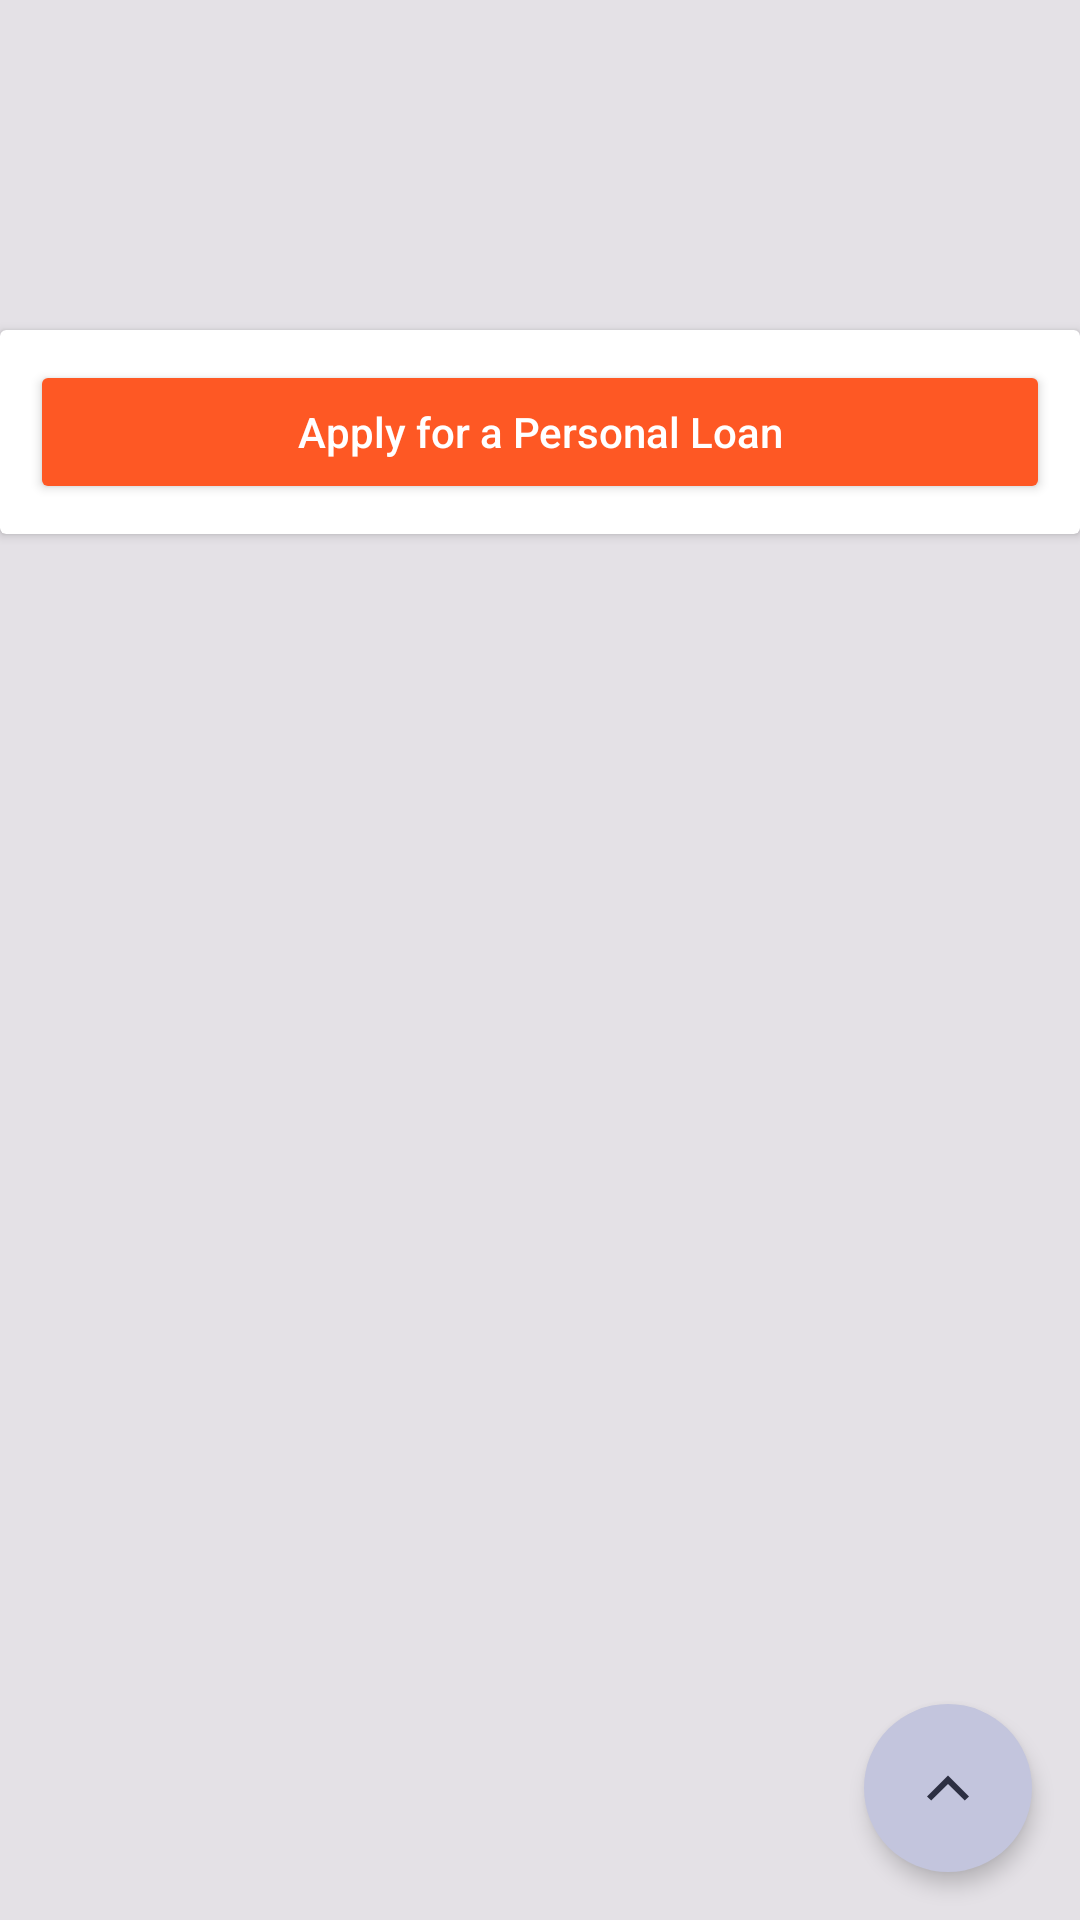

Here is an Android app screen rendered from its layout file. Give the layout XML and the strings, colors and styles it references.
<!-- AndroidManifest.xml: application theme Theme.QuickLoanStart -->
<!-- res/layout/fragment_start.xml -->
<?xml version="1.0" encoding="utf-8"?>
<androidx.constraintlayout.widget.ConstraintLayout xmlns:android="http://schemas.android.com/apk/res/android"
    xmlns:app="http://schemas.android.com/apk/res-auto"
    xmlns:tools="http://schemas.android.com/tools"
    android:id="@+id/container_fragment_start"
    android:layout_width="match_parent"
    android:layout_height="match_parent"
    android:layout_margin="@dimen/margin_view"
    tools:context=".ui.fragments.Start">

    <ImageView
        android:id="@+id/image_view_loan"
        android:layout_width="wrap_content"
        android:layout_height="@dimen/margin_image"
        android:scaleType="matrix"
        android:src="@drawable/login_sign_header"
        app:layout_constraintBottom_toTopOf="@+id/card_view_login_start"
        app:layout_constraintStart_toStartOf="parent"
        app:layout_constraintTop_toTopOf="parent"
        app:layout_constraintEnd_toEndOf="parent"
        app:layout_constraintVertical_chainStyle="spread_inside" />

    <androidx.cardview.widget.CardView
        android:id="@+id/card_view_login_start"
        android:layout_width="match_parent"
        android:layout_height="wrap_content"
        android:layout_marginTop="@dimen/activity_vertical_margin"
        app:layout_constraintEnd_toEndOf="parent"
        app:layout_constraintStart_toStartOf="parent"
        app:layout_constraintTop_toBottomOf="@+id/image_view_loan">

        <LinearLayout
            android:layout_width="match_parent"
            android:layout_height="wrap_content"
            android:orientation="vertical"
            android:paddingBottom="@dimen/activity_vertical_margin">

            <Button
                android:id="@+id/btn_personal_loan"
                style="@style/ButtonOrange"
                android:layout_width="match_parent"
                android:layout_height="wrap_content"
                android:layout_gravity="center_horizontal"
                android:text="@string/apply_for_a_personal_loan"
                android:textAllCaps="false"
                android:textColor="@android:color/white" />
        </LinearLayout>

    </androidx.cardview.widget.CardView>

    <androidx.recyclerview.widget.RecyclerView
        android:id="@+id/recycler_loans_list"
        android:layout_width="match_parent"
        android:layout_height="0dp"
        app:layoutManager="androidx.recyclerview.widget.LinearLayoutManager"
        app:layout_constraintEnd_toEndOf="parent"
        app:layout_constraintStart_toStartOf="parent"
        app:layout_constraintTop_toBottomOf="@+id/card_view_login_start"
        tools:listitem="@layout/recycler_loans" />

    <com.google.android.material.floatingactionbutton.FloatingActionButton
        android:id="@+id/fab_big"
        style="@style/FabStyle"
        android:layout_width="wrap_content"
        android:layout_height="wrap_content"
        android:src="@drawable/ic_key_up"
        app:layout_constraintBottom_toBottomOf="parent"
        app:layout_constraintEnd_toEndOf="parent"
        tools:ignore="ContentDescription"/>

    <include layout="@layout/fab_layout" />

 </androidx.constraintlayout.widget.ConstraintLayout>
<!-- res/layout/recycler_loans.xml (included above) -->
<?xml version="1.0" encoding="utf-8"?>
<androidx.cardview.widget.CardView xmlns:android="http://schemas.android.com/apk/res/android"
    android:id="@+id/card_loan_all"
    android:layout_width="match_parent"
    android:layout_height="wrap_content"
    android:layout_marginTop="@dimen/text_padding"
    android:minHeight="@dimen/margin_height">

    <LinearLayout
        android:layout_width="match_parent"
        android:layout_height="wrap_content"
        android:orientation="vertical">

        <TextView
            android:id="@+id/loans_status_all"
            android:layout_width="match_parent"
            android:layout_height="wrap_content"
            android:paddingEnd="@dimen/text_padding"
            android:paddingStart="@dimen/text_padding"
            android:paddingTop="@dimen/text_padding"
            android:text="@string/loan_status"
            android:textAllCaps="true"
            android:textSize="@dimen/text_size_big" />

        <TextView
            android:id="@+id/list_of_loans_status_all"
            android:layout_width="match_parent"
            android:layout_height="wrap_content"
            android:paddingEnd="@dimen/text_padding"
            android:paddingStart="@dimen/text_padding"
            android:paddingBottom="@dimen/text_padding"
            android:text="@string/registration_date_amount_period" />

    </LinearLayout>

</androidx.cardview.widget.CardView>
<!-- res/layout/fab_layout.xml (included above) -->
<FrameLayout xmlns:android="http://schemas.android.com/apk/res/android"
    xmlns:app="http://schemas.android.com/apk/res-auto"
    xmlns:tools="http://schemas.android.com/tools"
    android:layout_width="match_parent"
    android:layout_height="match_parent">

    <com.google.android.material.floatingactionbutton.FloatingActionButton
        android:id="@+id/fab_relogin"
        android:layout_width="wrap_content"
        android:layout_height="wrap_content"
        android:layout_gravity="bottom|end"
        style="@style/FabStyle"
        android:src="@drawable/ic_logout"
        android:visibility="invisible"
        app:fabSize="mini"
        tools:ignore="ContentDescription" />

    <com.google.android.material.floatingactionbutton.FloatingActionButton
        android:id="@+id/fab_events"
        android:layout_width="wrap_content"
        android:layout_height="wrap_content"
        android:layout_gravity="bottom|end"
        style="@style/FabStyle"
        android:src="@drawable/ic_event"
        android:visibility="invisible"
        app:fabSize="mini"
        tools:ignore="ContentDescription"/>

    <com.google.android.material.floatingactionbutton.FloatingActionButton
        android:id="@+id/fab_update_the_list"
        android:layout_width="wrap_content"
        android:layout_height="wrap_content"
        android:layout_gravity="bottom|end"
        style="@style/FabStyle"
        android:src="@drawable/ic_sync"
        android:visibility="invisible"
        app:fabSize="mini"
        tools:ignore="ContentDescription"/>

    <com.google.android.material.floatingactionbutton.FloatingActionButton
        android:id="@+id/fab_manual"
        android:layout_width="wrap_content"
        android:layout_height="wrap_content"
        android:layout_gravity="bottom|end"
        style="@style/FabStyle"
        android:src="@drawable/ic_faq"
        android:visibility="invisible"
        app:fabSize="mini"
        tools:ignore="ContentDescription"/>

    <com.google.android.material.floatingactionbutton.FloatingActionButton
        android:id="@+id/fab_language"
        android:layout_width="wrap_content"
        android:layout_height="wrap_content"
        android:layout_gravity="bottom|end"
        style="@style/FabStyle"
        android:src="@drawable/ic_language"
        android:visibility="invisible"
        app:fabSize="mini"
        tools:ignore="ContentDescription"/>
</FrameLayout>
<!-- resources referenced by this layout -->
<resources>
  <dimen name="activity_vertical_margin">10dp</dimen>
  <dimen name="margin_height">50dp</dimen>
  <dimen name="margin_image">100dp</dimen>
  <dimen name="margin_view">16dp</dimen>
  <dimen name="text_padding">5dp</dimen>
  <dimen name="text_size_big">22sp</dimen>
  <!-- drawable ic_key_up (drawable) -->
  <vector xmlns:android="http://schemas.android.com/apk/res/android"
      android:width="24dp"
      android:height="24dp"
      android:viewportWidth="24"
      android:viewportHeight="24">
    <path
        android:pathData="M5,14.795L6.41,16.205L12,10.625L17.59,16.205L19,14.795L12,7.795L5,14.795Z"
        android:fillColor="#000000"/>
  </vector>
  <!-- drawable ic_sync (drawable) -->
  <vector xmlns:android="http://schemas.android.com/apk/res/android"
      android:width="24dp"
      android:height="24dp"
      android:viewportWidth="24"
      android:viewportHeight="24">
    <path
        android:pathData="M12,4V1L8,5L12,9V6C15.31,6 18,8.69 18,12C18,13.01 17.75,13.97 17.3,14.8L18.76,16.26C19.54,15.03 20,13.57 20,12C20,7.58 16.42,4 12,4ZM12,18C8.69,18 6,15.31 6,12C6,10.99 6.25,10.03 6.7,9.2L5.24,7.74C4.46,8.97 4,10.43 4,12C4,16.42 7.58,20 12,20V23L16,19L12,15V18Z"
        android:fillColor="#000000"/>
  </vector>
  <!-- drawable login_sign_header (drawable) -->
  <?xml version="1.0" encoding="utf-8"?>
  <bitmap xmlns:android="http://schemas.android.com/apk/res/android"
      android:src="@drawable/login_sign"
      android:gravity="fill_horizontal|top"/>
  <string name="apply_for_a_personal_loan">Apply for a Personal Loan</string>
  <string name="loan_status">Loan status:</string>
  <string name="registration_date_amount_period">Registration date: \nAmount -</string>
  <style name="ButtonOrange" parent="ThemeOverlay.Material3.Button.ElevatedButton">
          <item name="android:layout_marginStart">@dimen/activity_vertical_margin</item>
          <item name="android:layout_marginEnd">@dimen/activity_vertical_margin</item>
          <item name="android:layout_marginTop">@dimen/activity_vertical_margin</item>
          <item name="backgroundTint">@color/orange</item>
      </style>
  <style name="FabStyle">
          <item name="android:layout_width">wrap_content</item>
          <item name="android:layout_height">wrap_content</item>
          <item name="android:layout_marginBottom">16dp</item>
          <item name="android:layout_marginRight">16dp</item>
          <item name="borderWidth">0dp</item>
          <item name="elevation">4dp</item>
          <item name="pressedTranslationZ">12dp</item>
          <item name="rippleColor">@android:color/white</item>
      </style>
  <color name="orange">#fe5824</color>
  <color name="colorPrimary">#b9c3ff</color>
  <color name="colorOnPrimary">#152778</color>
  <color name="colorPrimaryContainer">#2f4090</color>
  <color name="colorOnPrimaryContainer">#152778</color>
  <color name="colorSecondary">#c3c5dd</color>
  <color name="colorOnSecondary">#2c2f42</color>
  <color name="colorSecondaryContainer">#434659</color>
  <color name="colorOnSecondaryContainer">#dfe1f9</color>
  <color name="colorError">#ffb4ab</color>
  <color name="colorOnError">#690005</color>
  <color name="colorErrorContainer">#93000a</color>
  <color name="colorOnErrorContainer">#ffdad6</color>
  <color name="colorBackground">#1b1b1f</color>
  <color name="colorOnBackground">#e4e1e6</color>
  <color name="colorSurface">#1b1b1f</color>
  <color name="colorOnSurface">#e4e1e6</color>
</resources>
